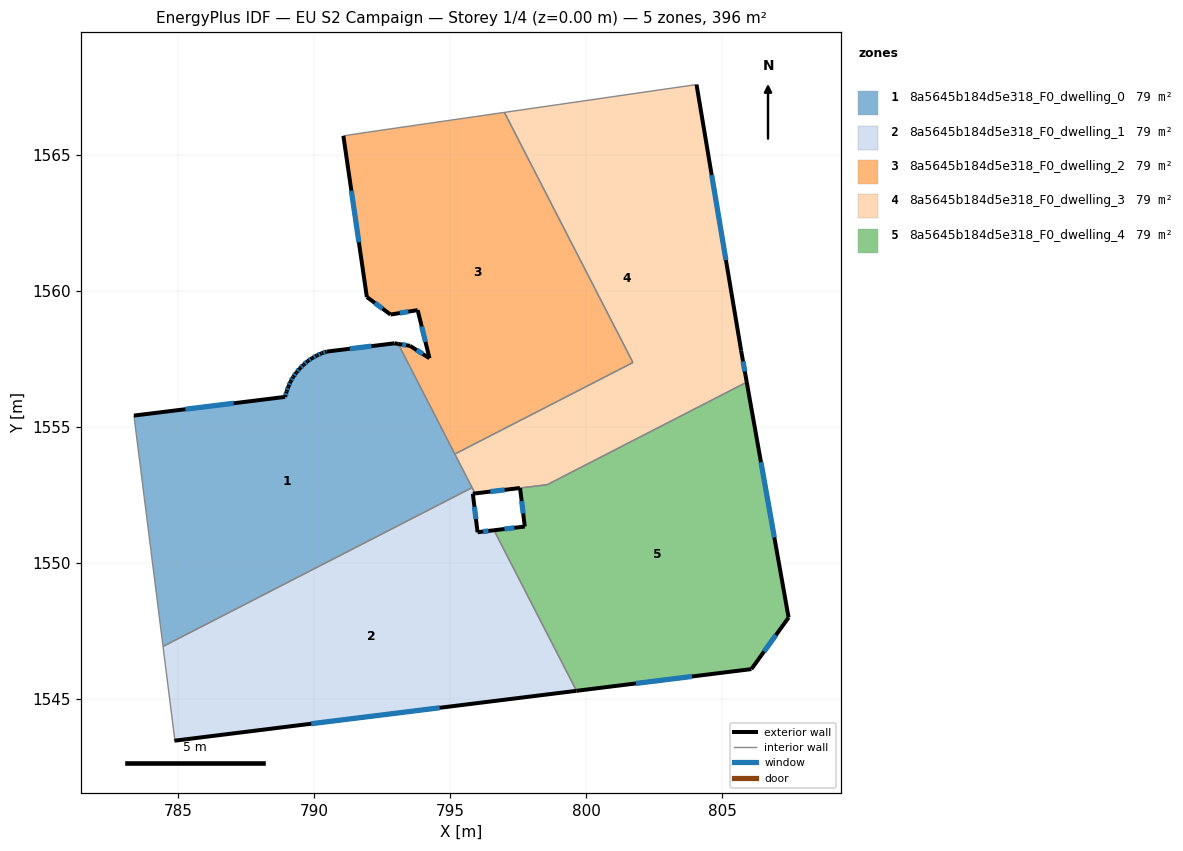
=== STOREY PLAN SPEC (per zone: floor XY polygon, exterior-wall plan segments, windows/doors) ===
zone 1: 8a5645b184d5e318_F0_dwelling_0  (79.1 m²)
  floor: (793.09, 1558.06) (795.80, 1552.77) (784.44, 1546.94) (783.37, 1555.42) (788.93, 1556.11) (788.98, 1556.31) (789.05, 1556.49) (789.13, 1556.67) (789.22, 1556.84) (789.34, 1557.01) (789.47, 1557.16) (789.61, 1557.29) (789.76, 1557.42) (789.92, 1557.54) (790.09, 1557.63) (790.27, 1557.71) (790.46, 1557.78) (792.95, 1558.08)
  exterior wall: (789.13, 1556.67) – (789.05, 1556.49)  [0.2 m]
    window: (789.10, 1556.61) – (789.08, 1556.55)  [0.1 m²]
  exterior wall: (789.22, 1556.84) – (789.13, 1556.67)  [0.2 m]
    window: (789.19, 1556.79) – (789.16, 1556.73)  [0.1 m²]
  exterior wall: (789.34, 1557.01) – (789.22, 1556.84)  [0.2 m]
    window: (789.30, 1556.95) – (789.26, 1556.90)  [0.1 m²]
  exterior wall: (789.47, 1557.16) – (789.34, 1557.01)  [0.2 m]
    window: (789.43, 1557.11) – (789.39, 1557.06)  [0.1 m²]
  exterior wall: (789.61, 1557.29) – (789.47, 1557.16)  [0.2 m]
    window: (789.56, 1557.25) – (789.52, 1557.20)  [0.1 m²]
  exterior wall: (789.76, 1557.42) – (789.61, 1557.29)  [0.2 m]
    window: (789.70, 1557.38) – (789.66, 1557.34)  [0.1 m²]
  exterior wall: (789.92, 1557.54) – (789.76, 1557.42)  [0.2 m]
    window: (789.87, 1557.50) – (789.81, 1557.46)  [0.1 m²]
  exterior wall: (790.09, 1557.63) – (789.92, 1557.54)  [0.2 m]
    window: (790.03, 1557.60) – (789.98, 1557.57)  [0.1 m²]
  exterior wall: (790.27, 1557.71) – (790.09, 1557.63)  [0.2 m]
    window: (790.21, 1557.68) – (790.15, 1557.66)  [0.1 m²]
  exterior wall: (790.46, 1557.78) – (790.27, 1557.71)  [0.2 m]
    window: (790.39, 1557.75) – (790.33, 1557.73)  [0.1 m²]
  exterior wall: (792.95, 1558.08) – (790.46, 1557.78)  [2.5 m]
    window: (792.10, 1557.98) – (791.31, 1557.88)  [0.8 m²]
  exterior wall: (793.09, 1558.06) – (792.95, 1558.08)  [0.1 m]
  exterior wall: (788.93, 1556.11) – (783.37, 1555.42)  [5.6 m]
    window: (787.04, 1555.88) – (785.26, 1555.66)  [1.7 m²]
  exterior wall: (788.98, 1556.31) – (788.93, 1556.11)  [0.2 m]
    window: (788.96, 1556.24) – (788.95, 1556.18)  [0.1 m²]
  exterior wall: (789.05, 1556.49) – (788.98, 1556.31)  [0.2 m]
    window: (789.03, 1556.43) – (789.01, 1556.37)  [0.1 m²]
  interior walls: 4
zone 2: 8a5645b184d5e318_F0_dwelling_1  (79.1 m²)
  floor: (796.61, 1551.21) (799.64, 1545.30) (784.86, 1543.47) (784.87, 1543.56) (784.44, 1546.94) (795.80, 1552.77) (795.91, 1552.56) (795.83, 1552.55) (796.00, 1551.13)
  exterior wall: (796.00, 1551.13) – (795.83, 1552.55)  [1.4 m]
    window: (795.94, 1551.62) – (795.89, 1552.07)  [0.4 m²]
  exterior wall: (796.61, 1551.21) – (796.00, 1551.13)  [0.6 m]
    window: (796.40, 1551.18) – (796.21, 1551.16)  [0.2 m²]
  exterior wall: (784.86, 1543.47) – (799.64, 1545.30)  [14.9 m]
    window: (789.89, 1544.09) – (794.61, 1544.68)  [4.6 m²]
  exterior wall: (795.83, 1552.55) – (795.91, 1552.56)  [0.1 m]
  interior walls: 5
zone 3: 8a5645b184d5e318_F0_dwelling_2  (79.2 m²)
  floor: (796.99, 1566.57) (801.71, 1557.37) (795.17, 1554.01) (793.09, 1558.06) (793.52, 1557.99) (794.24, 1557.53) (793.80, 1559.30) (792.80, 1559.14) (791.93, 1559.78) (791.07, 1565.71) (791.96, 1565.84)
  exterior wall: (793.52, 1557.99) – (793.09, 1558.06)  [0.4 m]
    window: (793.37, 1558.01) – (793.23, 1558.03)  [0.1 m²]
  exterior wall: (794.24, 1557.53) – (793.52, 1557.99)  [0.8 m]
    window: (793.99, 1557.69) – (793.76, 1557.83)  [0.3 m²]
  exterior wall: (793.80, 1559.30) – (794.24, 1557.53)  [1.8 m]
    window: (793.95, 1558.70) – (794.09, 1558.13)  [0.6 m²]
  exterior wall: (792.80, 1559.14) – (793.80, 1559.30)  [1.0 m]
    window: (793.14, 1559.19) – (793.46, 1559.24)  [0.3 m²]
  exterior wall: (791.93, 1559.78) – (792.80, 1559.14)  [1.1 m]
    window: (792.23, 1559.56) – (792.51, 1559.36)  [0.3 m²]
  exterior wall: (791.07, 1565.71) – (791.93, 1559.78)  [6.0 m]
    window: (791.36, 1563.69) – (791.64, 1561.80)  [1.8 m²]
  interior walls: 5
zone 4: 8a5645b184d5e318_F0_dwelling_3  (79.0 m²)
  floor: (804.05, 1567.59) (805.69, 1557.81) (805.90, 1556.65) (798.56, 1552.88) (795.91, 1552.56) (795.17, 1554.01) (801.71, 1557.37) (796.99, 1566.57)
  exterior wall: (795.91, 1552.56) – (797.56, 1552.76)  [1.7 m]
    window: (796.47, 1552.63) – (797.00, 1552.69)  [0.5 m²]
  exterior wall: (805.69, 1557.81) – (804.05, 1567.59)  [9.9 m]
    window: (805.13, 1561.14) – (804.61, 1564.26)  [3.0 m²]
  exterior wall: (805.90, 1556.65) – (805.69, 1557.81)  [1.2 m]
    window: (805.83, 1557.05) – (805.76, 1557.42)  [0.4 m²]
  interior walls: 7
zone 5: 8a5645b184d5e318_F0_dwelling_4  (79.4 m²)
  floor: (805.90, 1556.65) (807.44, 1548.00) (806.07, 1546.10) (799.64, 1545.30) (796.61, 1551.21) (797.74, 1551.34) (797.56, 1552.76) (798.56, 1552.88)
  exterior wall: (797.74, 1551.34) – (796.61, 1551.21)  [1.1 m]
    window: (797.35, 1551.30) – (796.99, 1551.25)  [0.3 m²]
  exterior wall: (797.56, 1552.76) – (797.74, 1551.34)  [1.4 m]
    window: (797.62, 1552.28) – (797.68, 1551.83)  [0.4 m²]
  exterior wall: (807.44, 1548.00) – (805.90, 1556.65)  [8.8 m]
    window: (806.91, 1550.94) – (806.42, 1553.71)  [2.7 m²]
  exterior wall: (806.07, 1546.10) – (807.44, 1548.00)  [2.3 m]
    window: (806.53, 1546.75) – (806.97, 1547.35)  [0.7 m²]
  exterior wall: (799.64, 1545.30) – (806.07, 1546.10)  [6.5 m]
    window: (801.83, 1545.58) – (803.88, 1545.83)  [2.0 m²]
  interior walls: 3

=== DERIVED (storey summary) ===
Building: EU S2 Campaign
Storey: 1 of 4  (floor level z = 0.00 m)
Storey gross floor area: 395.8 m²
Zones on this storey: 5
  - 8a5645b184d5e318_F0_dwelling_0: floor 79.1 m²; exterior wall 10.6 m (31.9 m²); 14 window(s) 3.2 m²; WWR 10.1%
  - 8a5645b184d5e318_F0_dwelling_1: floor 79.1 m²; exterior wall 17.0 m (51.0 m²); 3 window(s) 5.2 m²; WWR 10.2%
  - 8a5645b184d5e318_F0_dwelling_2: floor 79.2 m²; exterior wall 11.2 m (33.6 m²); 6 window(s) 3.4 m²; WWR 10.2%
  - 8a5645b184d5e318_F0_dwelling_3: floor 79.0 m²; exterior wall 12.8 m (38.3 m²); 3 window(s) 3.9 m²; WWR 10.2%
  - 8a5645b184d5e318_F0_dwelling_4: floor 79.4 m²; exterior wall 20.2 m (60.5 m²); 5 window(s) 6.2 m²; WWR 10.2%
Zone adjacency (shared interzone walls):
  - 8a5645b184d5e318_F0_dwelling_0 ↔ 8a5645b184d5e318_F0_dwelling_1
  - 8a5645b184d5e318_F0_dwelling_0 ↔ 8a5645b184d5e318_F0_dwelling_2
  - 8a5645b184d5e318_F0_dwelling_0 ↔ 8a5645b184d5e318_F0_dwelling_3
  - 8a5645b184d5e318_F0_dwelling_1 ↔ 8a5645b184d5e318_F0_dwelling_3
  - 8a5645b184d5e318_F0_dwelling_1 ↔ 8a5645b184d5e318_F0_dwelling_4
  - 8a5645b184d5e318_F0_dwelling_2 ↔ 8a5645b184d5e318_F0_dwelling_3
  - 8a5645b184d5e318_F0_dwelling_3 ↔ 8a5645b184d5e318_F0_dwelling_4